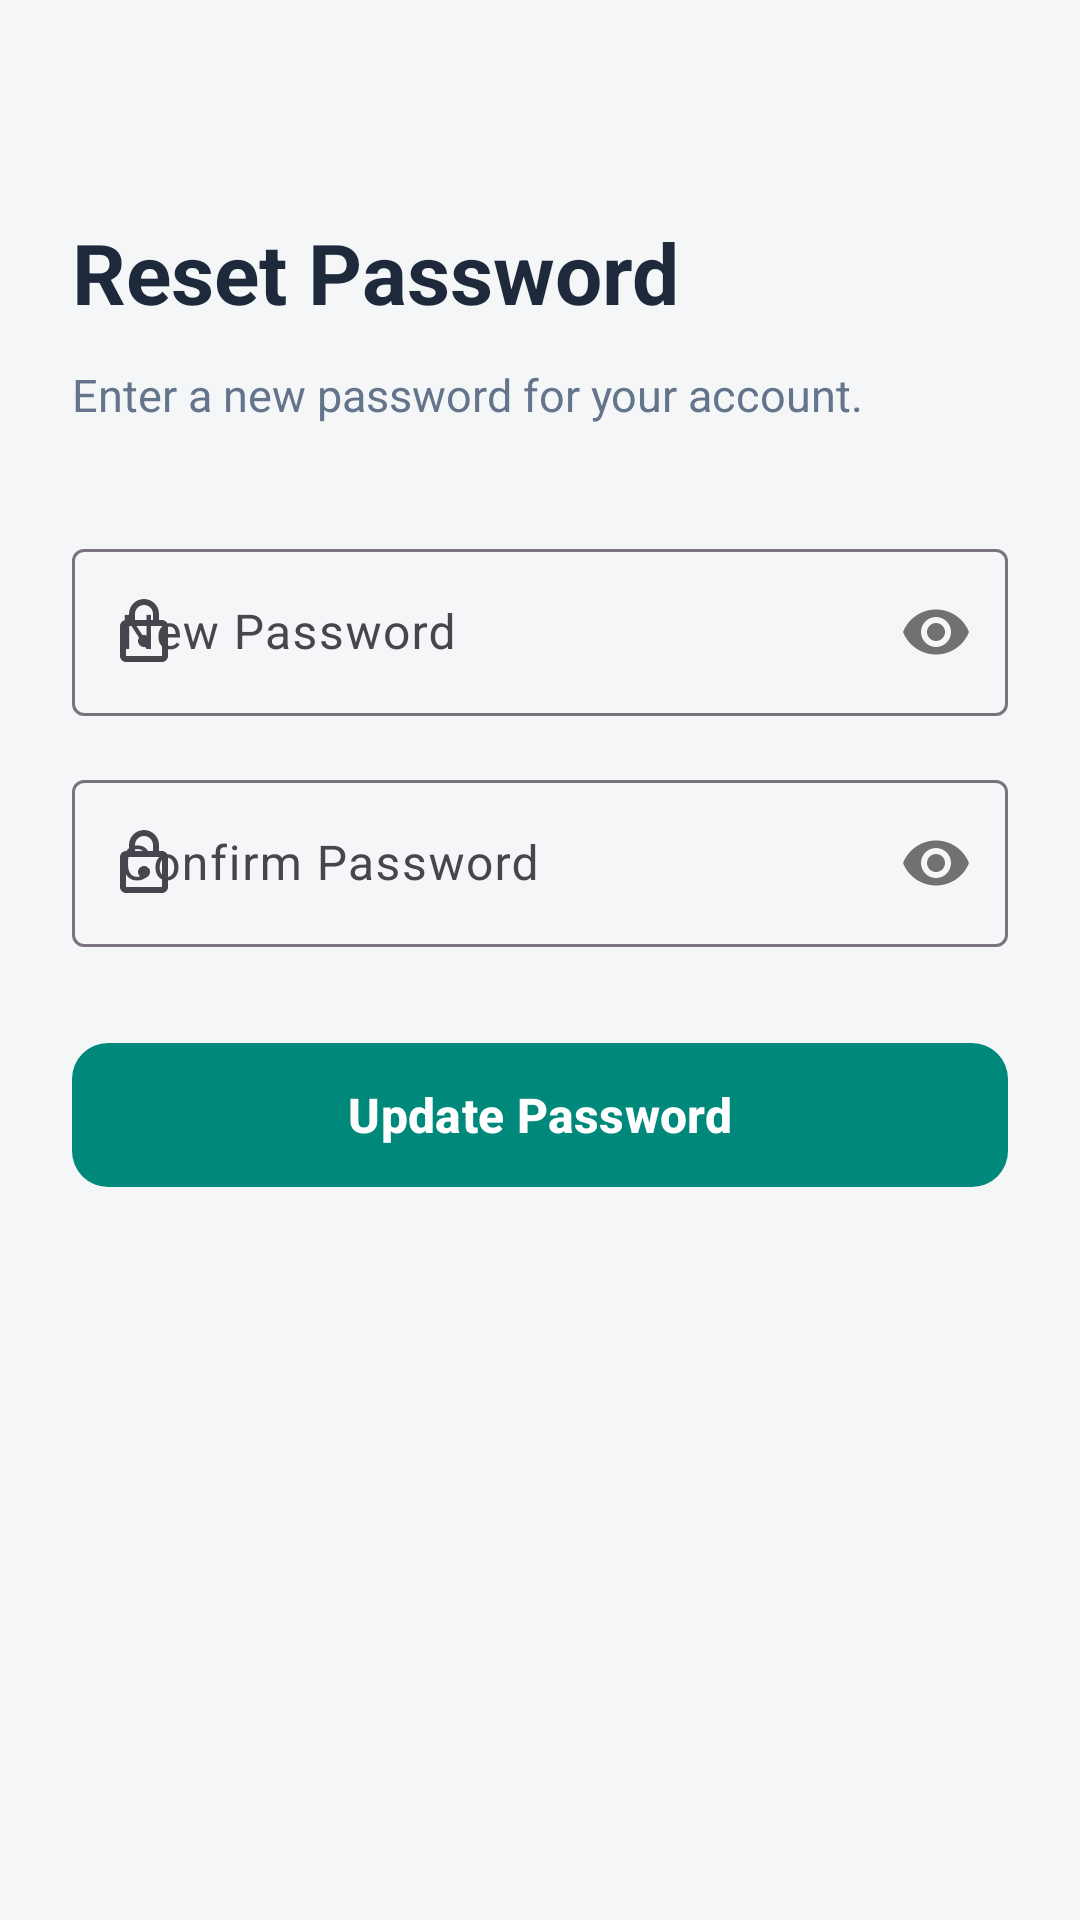

Produce the Android XML layout that renders to this screen, including the resource entries it uses.
<!-- AndroidManifest.xml: application theme Theme.PrayerQibla -->
<!-- res/layout/activity_reset_password.xml -->
<?xml version="1.0" encoding="utf-8"?>
<androidx.constraintlayout.widget.ConstraintLayout xmlns:android="http://schemas.android.com/apk/res/android"
    xmlns:app="http://schemas.android.com/apk/res-auto"
    xmlns:tools="http://schemas.android.com/tools"
    android:layout_width="match_parent"
    android:layout_height="match_parent"
    android:background="@color/background"
    android:padding="24dp"
    tools:context=".ResetPasswordActivity">

    <TextView
        android:id="@+id/tv_reset_title"
        android:layout_width="wrap_content"
        android:layout_height="wrap_content"
        android:layout_marginTop="48dp"
        android:text="@string/reset_password_title"
        android:textColor="@color/text_primary"
        android:textSize="28sp"
        android:textStyle="bold"
        app:layout_constraintStart_toStartOf="parent"
        app:layout_constraintTop_toTopOf="parent" />

    <TextView
        android:id="@+id/tv_reset_subtitle"
        android:layout_width="match_parent"
        android:layout_height="wrap_content"
        android:layout_marginTop="12dp"
        android:text="@string/reset_password_instruction"
        android:textColor="@color/text_secondary"
        android:textSize="15sp"
        app:layout_constraintStart_toStartOf="parent"
        app:layout_constraintTop_toBottomOf="@+id/tv_reset_title" />

    <com.google.android.material.textfield.TextInputLayout
        android:id="@+id/til_new_password"
        style="@style/Widget.Material3.TextInputLayout.OutlinedBox"
        android:layout_width="match_parent"
        android:layout_height="wrap_content"
        android:layout_marginTop="36dp"
        android:hint="@string/new_password_hint"
        app:passwordToggleEnabled="true"
        app:startIconDrawable="@drawable/ic_lock"
        app:layout_constraintEnd_toEndOf="parent"
        app:layout_constraintStart_toStartOf="parent"
        app:layout_constraintTop_toBottomOf="@+id/tv_reset_subtitle">

        <com.google.android.material.textfield.TextInputEditText
            android:id="@+id/et_new_password"
            android:layout_width="match_parent"
            android:layout_height="wrap_content"
            android:inputType="textPassword"
            android:maxLines="1" />
    </com.google.android.material.textfield.TextInputLayout>

    <com.google.android.material.textfield.TextInputLayout
        android:id="@+id/til_confirm_new_password"
        style="@style/Widget.Material3.TextInputLayout.OutlinedBox"
        android:layout_width="match_parent"
        android:layout_height="wrap_content"
        android:layout_marginTop="16dp"
        android:hint="@string/confirm_password_hint"
        app:passwordToggleEnabled="true"
        app:startIconDrawable="@drawable/ic_lock"
        app:layout_constraintEnd_toEndOf="parent"
        app:layout_constraintStart_toStartOf="parent"
        app:layout_constraintTop_toBottomOf="@+id/til_new_password">

        <com.google.android.material.textfield.TextInputEditText
            android:id="@+id/et_confirm_new_password"
            android:layout_width="match_parent"
            android:layout_height="wrap_content"
            android:inputType="textPassword"
            android:maxLines="1" />
    </com.google.android.material.textfield.TextInputLayout>

    <com.google.android.material.button.MaterialButton
        android:id="@+id/btn_update_password"
        android:layout_width="match_parent"
        android:layout_height="56dp"
        android:layout_marginTop="28dp"
        android:text="@string/reset_password_button"
        android:textSize="16sp"
        android:textStyle="bold"
        app:cornerRadius="12dp"
        app:layout_constraintEnd_toEndOf="parent"
        app:layout_constraintStart_toStartOf="parent"
        app:layout_constraintTop_toBottomOf="@+id/til_confirm_new_password" />

</androidx.constraintlayout.widget.ConstraintLayout>
<!-- resources referenced by this layout -->
<resources>
  <color name="background">#F4F6F8</color>
  <color name="text_primary">#1E293B</color>
  <color name="text_secondary">#64748B</color>
  <!-- drawable ic_lock (drawable) -->
  <vector xmlns:android="http://schemas.android.com/apk/res/android"
      android:width="24dp"
      android:height="24dp"
      android:viewportWidth="24"
      android:viewportHeight="24">
      <path
          android:fillColor="#757575"
          android:pathData="M18,8H17V6C17,3.24 14.76,1 12,1C9.24,1 7,3.24 7,6V8H6C4.9,8 4,8.9 4,10V20C4,21.1 4.9,22 6,22H18C19.1,22 20,21.1 20,20V10C20,8.9 19.1,8 18,8ZM9,6C9,4.34 10.34,3 12,3C13.66,3 15,4.34 15,6V8H9V6ZM18,20H6V10H18V20ZM12,13C10.9,13 10,13.9 10,15C10,16.1 10.9,17 12,17C13.1,17 14,16.1 14,15C14,13.9 13.1,13 12,13Z"/>
  </vector>
  <string name="confirm_password_hint">Confirm Password</string>
  <string name="new_password_hint">New Password</string>
  <string name="reset_password_button">Update Password</string>
  <string name="reset_password_instruction">Enter a new password for your account.</string>
  <string name="reset_password_title">Reset Password</string>
  <style name="Theme.PrayerQibla" parent="Base.Theme.PrayerQibla" />
  <style name="Base.Theme.PrayerQibla" parent="Theme.Material3.DayNight.NoActionBar">
          <item name="colorPrimary">@color/primary</item>
          <item name="colorPrimaryDark">@color/primary_dark</item>
          <item name="colorAccent">@color/accent</item>
          <item name="android:windowBackground">@color/background</item>
          <item name="colorSurface">@color/surface</item>
      </style>
  <color name="primary">#00897B</color>
  <color name="primary_dark">#005B4F</color>
  <color name="accent">#0288D1</color>
  <color name="surface">#FFFFFF</color>
</resources>
